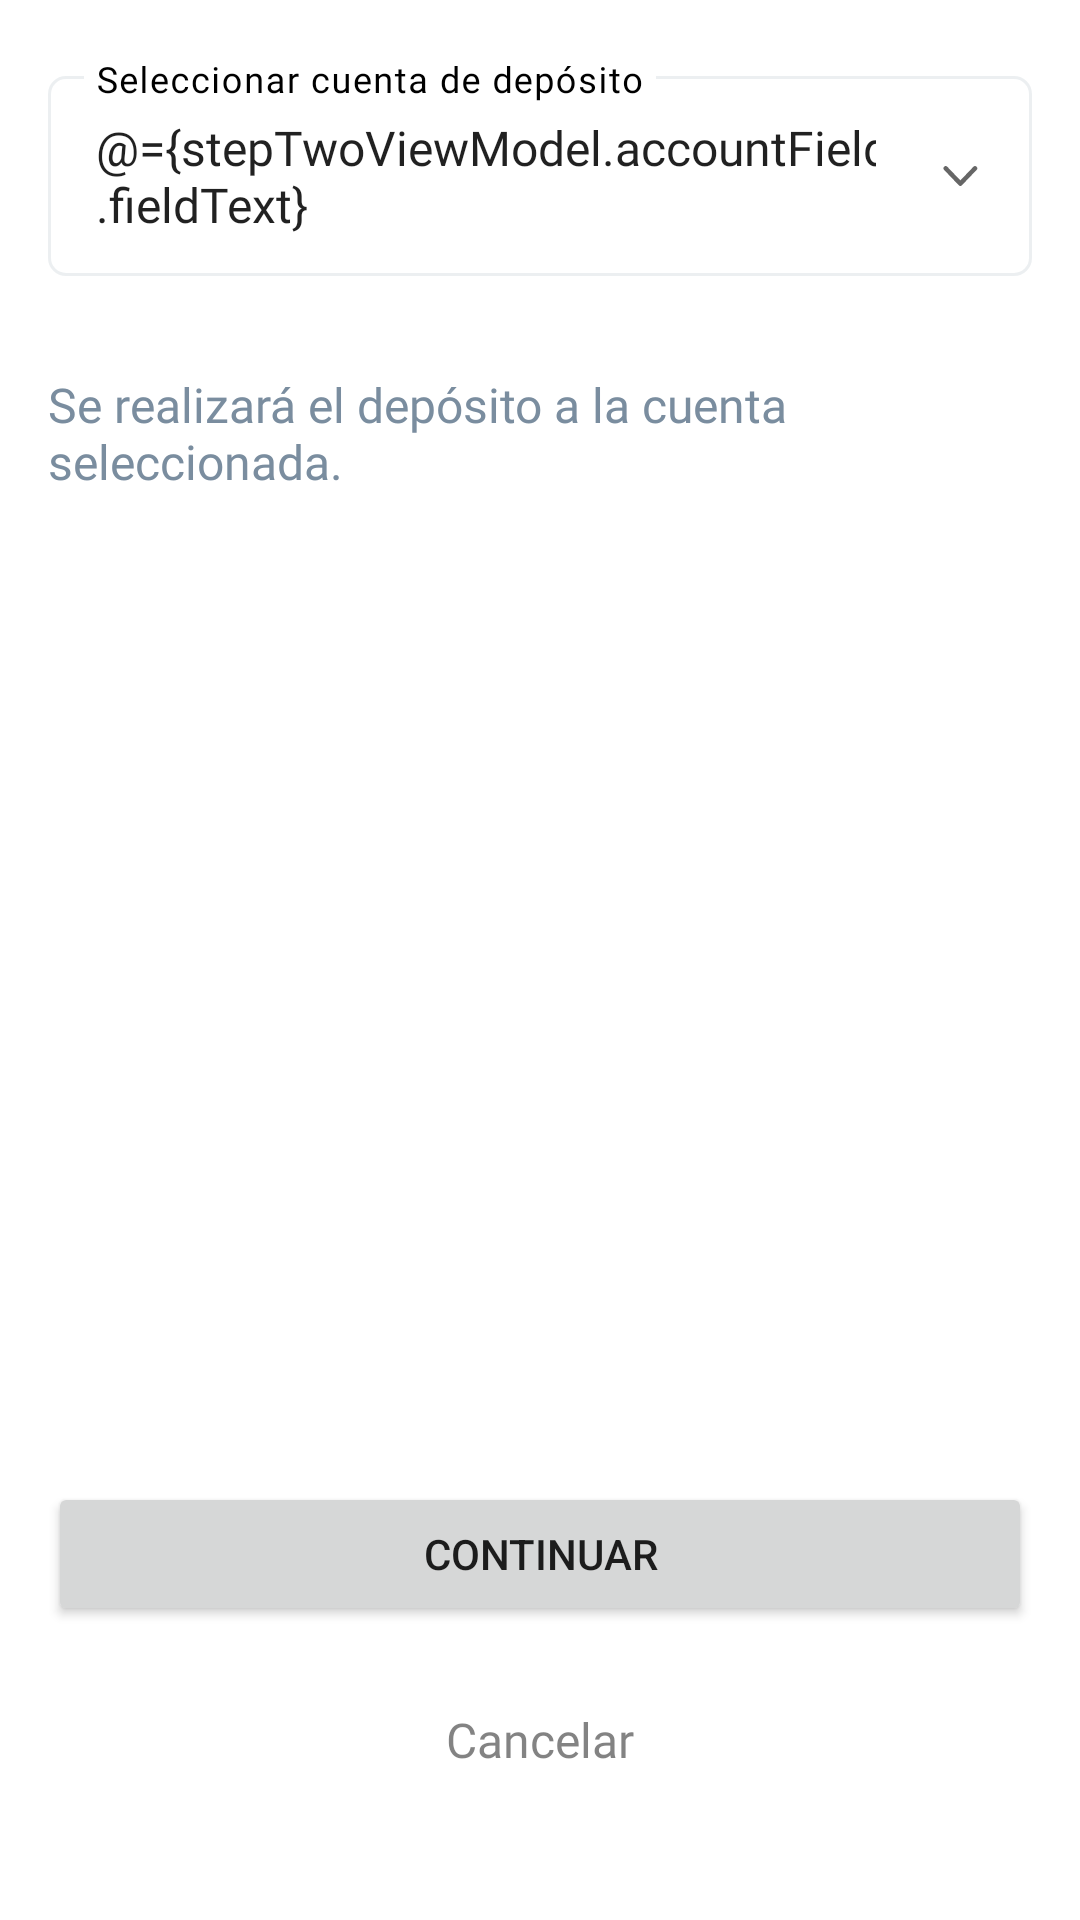

Layout XML and referenced resources for this Android screen:
<!-- AndroidManifest.xml: application theme Theme.OneCanal -->
<!-- res/layout/fragment_salary_advance_step_two.xml -->
<?xml version="1.0" encoding="utf-8"?>
<layout xmlns:android="http://schemas.android.com/apk/res/android"
    xmlns:app="http://schemas.android.com/apk/res-auto"
    xmlns:tools="http://schemas.android.com/tools">

    <data>
        <variable
            name="stepTwoViewModel"
            type="pe.com.onecanal.presentation.ui.features.salaryAdvance.stepTwo.viewModel.SalaryAdvanceStepTwoViewModel" />
    </data>

    <ScrollView
        android:id="@+id/scrollView2"
        android:layout_width="match_parent"
        android:layout_height="match_parent"
        android:fillViewport="true"
        app:layout_constraintBottom_toBottomOf="parent"
        app:layout_constraintEnd_toEndOf="parent"
        app:layout_constraintStart_toStartOf="parent"
        app:layout_constraintTop_toTopOf="parent"
        tools:context=".presentation.ui.features.salaryAdvance.stepTwo.view.SalaryAdvanceStepTwoFragment">

        <androidx.constraintlayout.widget.ConstraintLayout
            android:layout_width="match_parent"
            android:layout_height="wrap_content"
            app:layout_constraintBottom_toBottomOf="parent"
            app:layout_constraintEnd_toEndOf="parent"
            app:layout_constraintStart_toStartOf="parent"
            app:layout_constraintTop_toTopOf="parent">

            <com.google.android.material.textfield.TextInputLayout
                android:id="@+id/bankAccountTl"
                style="@style/myDropDown"
                app:setError="@{stepTwoViewModel.accountField.errorTextResource}"
                android:hint="@string/select_destination_account"
                android:layout_width="0dp"
                android:layout_height="wrap_content"
                android:layout_marginTop="@dimen/dimen20"
                android:textColorHint="@color/black"
                app:layout_constraintEnd_toStartOf="@+id/guideline13"
                app:layout_constraintHorizontal_bias="0.0"
                app:layout_constraintStart_toStartOf="@+id/guideline11"
                app:layout_constraintTop_toTopOf="parent"
                >

                <com.google.android.material.textfield.MaterialAutoCompleteTextView
                    android:id="@+id/bankAccountAt"
                    android:layout_width="match_parent"
                    android:layout_height="wrap_content"
                    android:inputType="none"
                    android:text="@={stepTwoViewModel.accountField.fieldText}"
                    android:textAppearance="@style/Subtitle3"
                    tools:ignore="LabelFor" />
            </com.google.android.material.textfield.TextInputLayout>


            <Button
                android:id="@+id/btn_continue_stp_two"
                android:layout_width="0dp"
                android:layout_height="wrap_content"
                android:layout_marginTop="@dimen/dimen26"
                android:layout_marginBottom="14dp"
                android:text="@string/continue_"
                app:layout_constraintBottom_toTopOf="@+id/btn_cancel_stp_two"
                app:layout_constraintEnd_toStartOf="@+id/guideline13"
                app:layout_constraintStart_toStartOf="@+id/guideline11"
                app:layout_constraintTop_toBottomOf="@+id/textView10"
                app:layout_constraintVertical_bias="1.0" />

            <Button
                android:id="@+id/btn_cancel_stp_two"
                style="@style/MyOutlinedButton"
                android:layout_width="0dp"

                android:layout_height="wrap_content"
                android:layout_marginBottom="@dimen/dimen36"
                android:text="@string/cancel"
                app:layout_constraintBottom_toBottomOf="parent"
                app:layout_constraintEnd_toStartOf="@+id/guideline13"
                app:layout_constraintStart_toStartOf="@+id/guideline11" />

            <TextView
                android:id="@+id/textView10"
                android:layout_width="0dp"
                android:layout_height="wrap_content"
                android:layout_marginTop="@dimen/dimen32"
                android:text="@string/deposito_waring"
                android:textAppearance="@style/body1"
                android:textColor="@color/adversiment_color"
                app:layout_constraintEnd_toStartOf="@+id/guideline13"
                app:layout_constraintStart_toStartOf="@+id/guideline11"
                app:layout_constraintTop_toBottomOf="@+id/bankAccountTl" />

            <androidx.constraintlayout.widget.Guideline
                android:id="@+id/guideline11"
                android:layout_width="wrap_content"
                android:layout_height="wrap_content"
                android:orientation="vertical"
                app:layout_constraintGuide_begin="@dimen/dimen16" />

            <androidx.constraintlayout.widget.Guideline
                android:id="@+id/guideline13"
                android:layout_width="wrap_content"
                android:layout_height="wrap_content"
                android:orientation="vertical"
                app:layout_constraintGuide_end="@dimen/dimen16" />
        </androidx.constraintlayout.widget.ConstraintLayout>


    </ScrollView>
</layout>
<!-- resources referenced by this layout -->
<resources>
  <color name="adversiment_color">#7A8D9F</color>
  <color name="black">#000000</color>
  <dimen name="dimen16">16dp</dimen>
  <dimen name="dimen20">20dp</dimen>
  <dimen name="dimen26">26dp</dimen>
  <dimen name="dimen32">32dp</dimen>
  <dimen name="dimen36">36dp</dimen>
  <string name="cancel">Cancelar</string>
  <string name="continue_">Continuar</string>
  <string name="deposito_waring">Se realizará el depósito a la cuenta seleccionada.</string>
  <string name="select_destination_account">Seleccionar cuenta de depósito</string>
  <style name="body1" parent="TextAppearance.MaterialComponents.Body1">
          <item name="fontFamily">@font/inter_regular</item>
          <item name="android:fontFamily">@font/inter_regular</item>
          <item name="android:textSize">@dimen/text16</item>
          <item name="android:letterSpacing">0</item>
          <item name="android:textStyle">normal</item>
      </style>
  <color name="input_text_hint_color">#99303030</color>
  <color name="white">#FFFFFFFF</color>
  <dimen name="dimen10">10dp</dimen>
  <dimen name="text16">16sp</dimen>
  <dimen name="dimen1">1dp</dimen>
  <style name="MyTextInputLayoutShape" parent="ShapeAppearance.MaterialComponents.SmallComponent">
          <item name="cornerFamily">rounded</item>
          <item name="cornerSize">@dimen/dimen6</item>
      </style>
  <style name="overline">
          <item name="fontFamily">@font/inter_regular</item>
          <item name="android:fontFamily">@font/inter_regular</item>
          <item name="android:letterSpacing">0.04</item>
          <item name="android:textStyle">normal</item>
          <item name="android:textSize">@dimen/text12</item>
      </style>
  <color name="orange">#F23C3C</color>
  <color name="teal_200">@color/orange</color>
  <color name="teal_700">#FF018786</color>
  <style name="MyButton" parent="Widget.MaterialComponents.Button">
          <item name="cornerRadius">@dimen/dimen10</item>
          <item name="android:textAppearance">@style/Subtitle3</item>
          <item name="textAllCaps">false</item>
          <item name="android:height">@dimen/dimen56</item>
      </style>
  <style name="SpinnerStyle" parent="Widget.AppCompat.ListView.DropDown">
          <item name="android:dividerHeight">10dip</item>
          <item name="android:divider">@drawable/spinner_divider</item>
      </style>
  <style name="Widget.App.CheckBox" parent="Widget.MaterialComponents.CompoundButton.CheckBox">
          <item name="android:textColor">@color/hinter_color</item>
          <item name="android:textSize">@dimen/text16</item>
          <item name="buttonTint">@color/black</item>
          <item name="font">@style/Title1</item>
      </style>
  <dimen name="dimen6">6dp</dimen>
  <dimen name="text12">12sp</dimen>
  <dimen name="dimen56">56dp</dimen>
  <dimen name="dimen70">70dp</dimen>
  <style name="MyThemeOverlayOutlined">
          <item name="editTextStyle">@style/MyTextInputEditText_outlinedBox</item>
      </style>
  <color name="hinter_color">#ABB5BE</color>
  <style name="Title1" parent="TextAppearance.MaterialComponents.Headline4">
          <item name="fontFamily">@font/inter_bold</item>
          <item name="android:fontFamily">@font/inter_bold</item>
          <item name="android:textSize">@dimen/text32</item>
          <item name="android:textStyle">normal</item>
          <item name="android:letterSpacing">0</item>
      </style>
  <dimen name="dimen14">14dp</dimen>
  <dimen name="text32">32sp</dimen>
  <color name="text_input_color">@color/input_text_hint_color</color>
  <dimen name="dimen48">48dp</dimen>
  <style name="body3">
          <item name="fontFamily">@font/inter_medium</item>
          <item name="android:fontFamily">@font/inter_medium</item>
          <item name="android:textStyle">normal</item>
          <item name="android:textSize">@dimen/text14</item>
          <item name="android:letterSpacing">0.02</item>
      </style>
  <dimen name="text14">14sp</dimen>
</resources>
